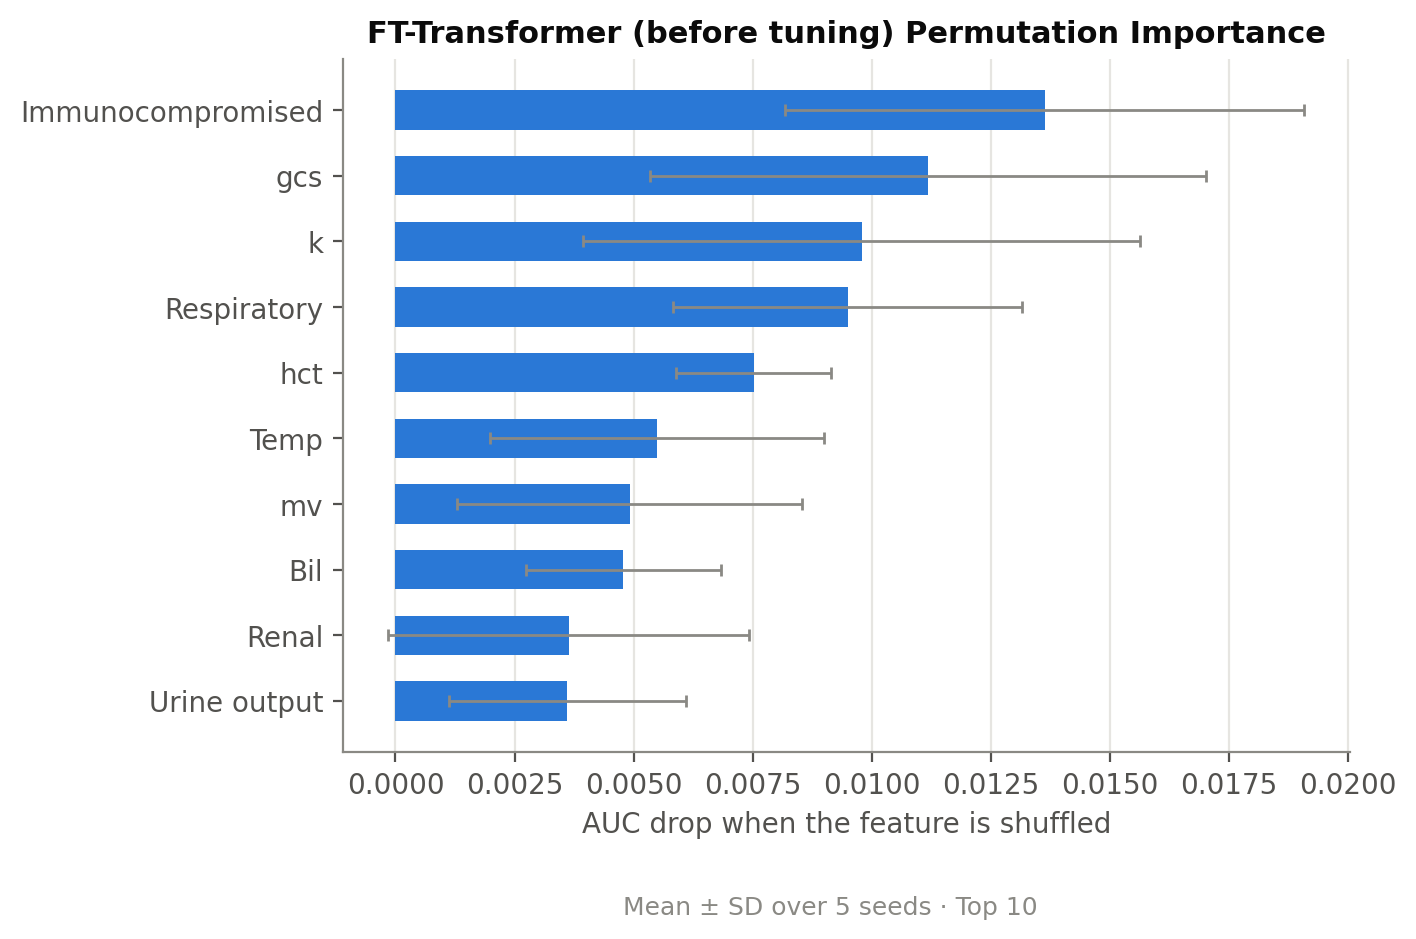

The data file committed next to this chart (first rows):
feature, mean, std
Immunocompromised, 0.01363, 0.005454
gcs, 0.01118, 0.005835
k, 0.009784, 0.005849
Respiratory, 0.009492, 0.003663
hct, 0.007524, 0.001627
Temp, 0.005484, 0.003507
mv, 0.004919, 0.003624
Bil, 0.004781, 0.002048
Renal, 0.003632, 0.003779
Urine output, 0.003608, 0.002493
APACHE II score, 0.002792, 0.0085
hr, 0.002689, 0.004114
Age, 0.002278, 0.002813
liver, 0.001843, 0.0008079
rr, 0.001576, 0.001326
PaO2/FiO2, 0.00137, 0.002447
Na, 0.001249, 0.003472
Plt, 0.001162, 0.002051
multiorgan, 0.001119, 0.001238
mbp, 0.0008892, 0.003701
lactate, 0.0007027, 0.002631
Heart, 0.000227, 0.002241
sofa, -2.654126918244515e-17, 0.00323
vaso, -0.0002459, 0.0008445
wbc, -0.0006324, 0.002083
arf, -0.0009757, 0.002287
pH, -0.00117, 0.003411
Cr, -0.001211, 0.003373
FiO2, -0.001278, 0.002883
A-a gradient, -0.001714, 0.001443
AF_hos, -0.002324, 0.003687
Sex, -0.003022, 0.0051
pco2, -0.003381, 0.004486
bmi, -0.006768, 0.003017
